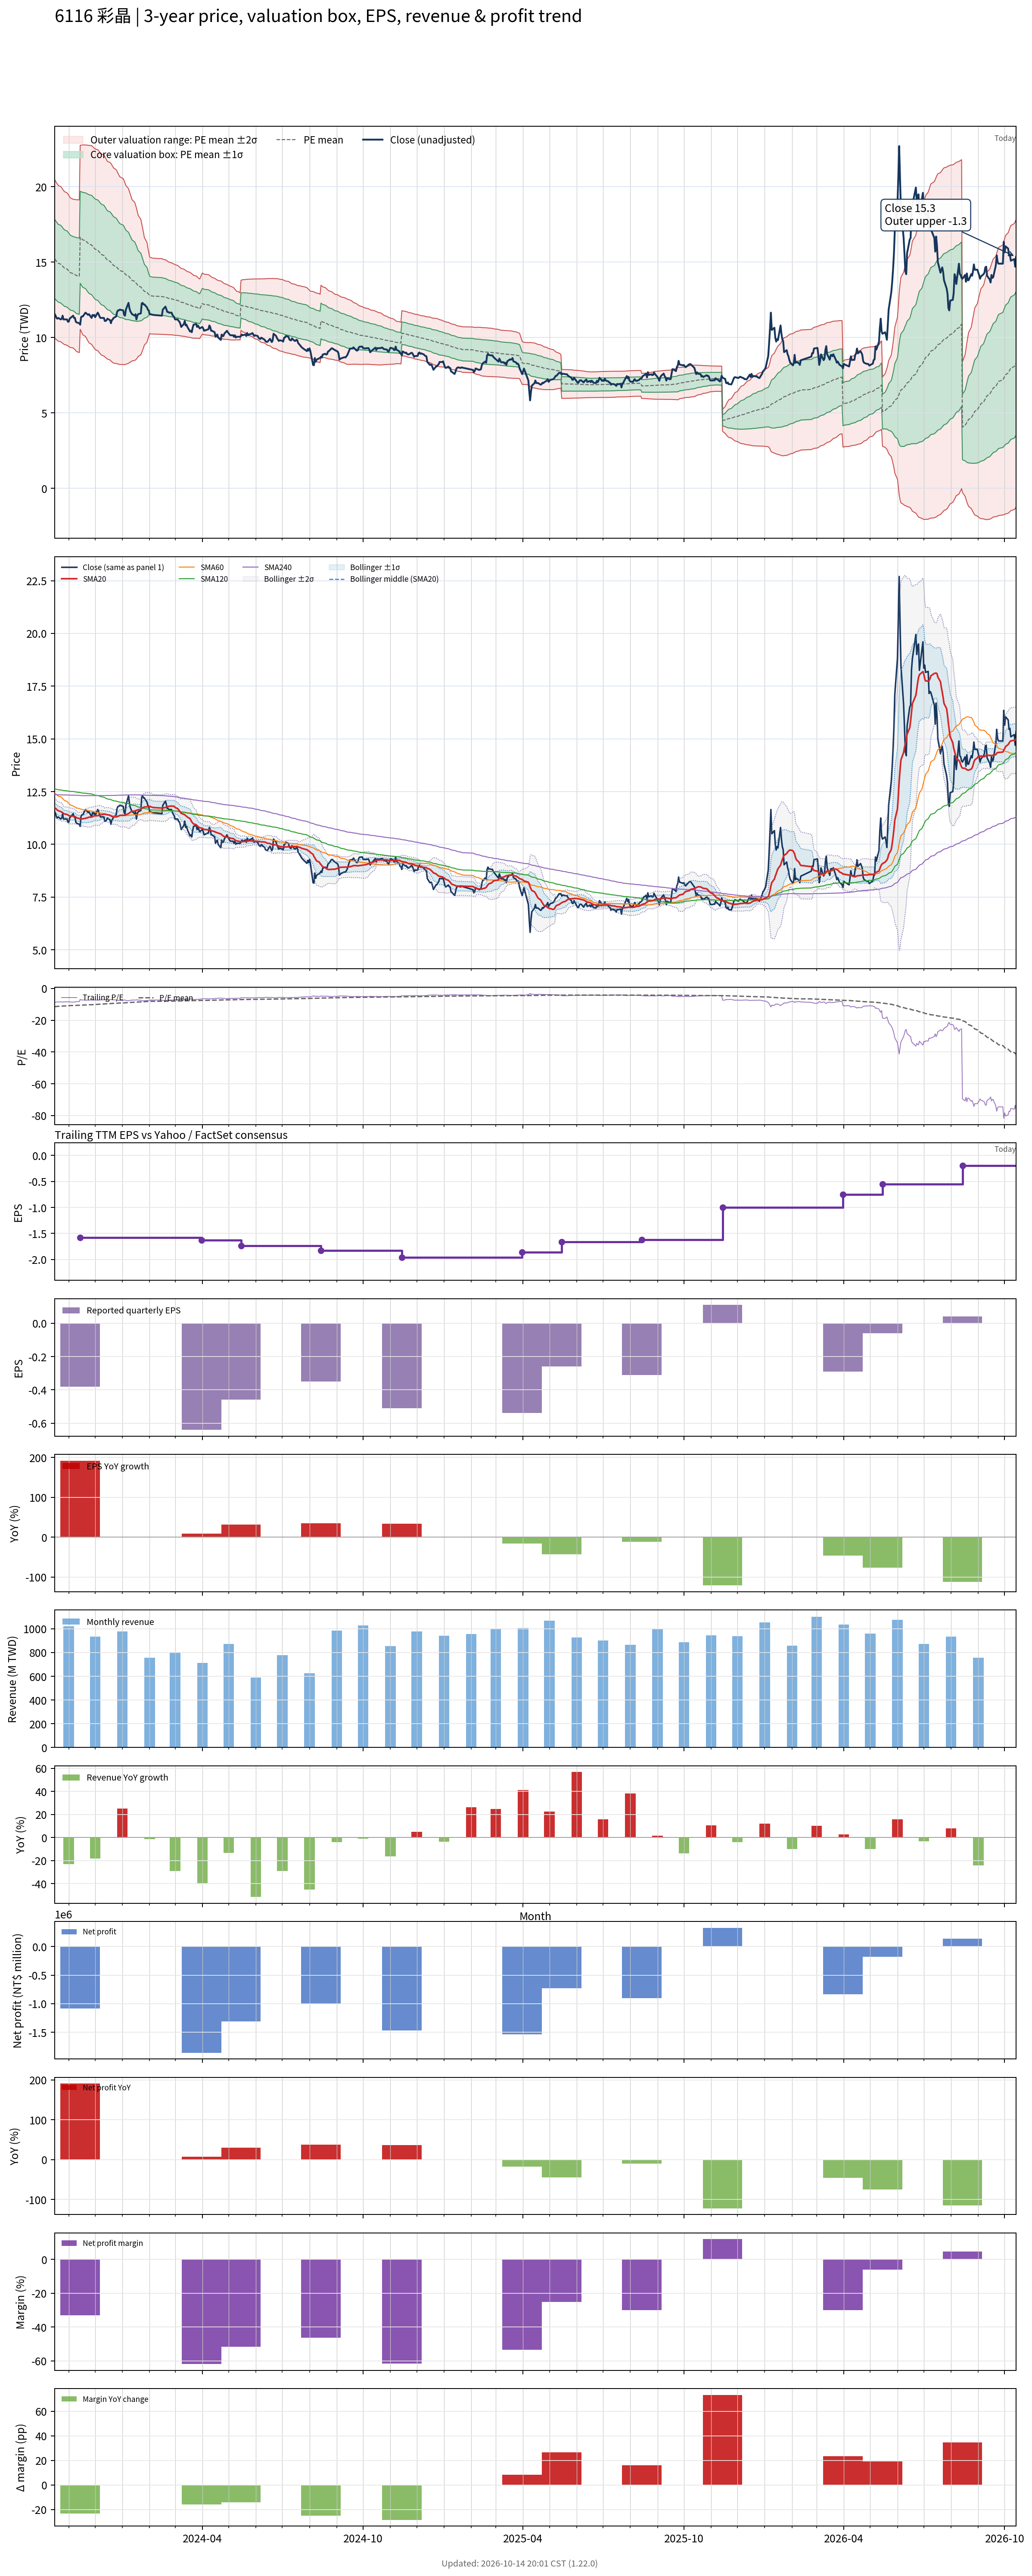

Source data for this figure (header and first rows):
# chart-version: skill-stock-dynamic-val…
date, close, available_date, period_end, eps, ttm_eps, pe, pe_mean, pe_std, price_m2, price_m1, price_mean, price_p1, price_p2, forward_eps, forward_pe, forward_pe_mean, forward_pe_std, forward_price_m2, forward_price_m1, forward_price_mean, forward_price_p1, forward_price_p2, sma20
2023-10-16, 11.55, 2023-08-14, 2023-06-30, -0.26, -1.33, -8.684, -11.44, 1.981, 20.48, 17.85, 15.21, 12.58, 9.942, , , , , , , , , , 11.74
2023-10-17, 11.45, 2023-08-14, 2023-06-30, -0.26, -1.33, -8.609, -11.38, 1.966, 20.37, 17.75, 15.14, 12.52, 9.907, , , , , , , , , , 11.71
2023-10-18, 11.3, 2023-08-14, 2023-06-30, -0.26, -1.33, -8.496, -11.33, 1.955, 20.27, 17.67, 15.07, 12.46, 9.864, , , , , , , , , , 11.66
2023-10-19, 11.25, 2023-08-14, 2023-06-30, -0.26, -1.33, -8.459, -11.28, 1.95, 20.18, 17.59, 15, 12.4, 9.812, , , , , , , , , , 11.62
2023-10-20, 11.3, 2023-08-14, 2023-06-30, -0.26, -1.33, -8.496, -11.23, 1.941, 20.09, 17.51, 14.93, 12.35, 9.767, , , , , , , , , , 11.59
2023-10-23, 11.2, 2023-08-14, 2023-06-30, -0.26, -1.33, -8.421, -11.18, 1.935, 20.01, 17.44, 14.86, 12.29, 9.715, , , , , , , , , , 11.55
2023-10-24, 11.25, 2023-08-14, 2023-06-30, -0.26, -1.33, -8.459, -11.13, 1.931, 19.94, 17.37, 14.8, 12.23, 9.663, , , , , , , , , , 11.53
2023-10-25, 11.45, 2023-08-14, 2023-06-30, -0.26, -1.33, -8.609, -11.08, 1.92, 19.84, 17.29, 14.73, 12.18, 9.628, , , , , , , , , , 11.51
2023-10-26, 11.2, 2023-08-14, 2023-06-30, -0.26, -1.33, -8.421, -11.03, 1.913, 19.76, 17.22, 14.67, 12.13, 9.581, , , , , , , , , , 11.46
2023-10-27, 11.2, 2023-08-14, 2023-06-30, -0.26, -1.33, -8.421, -10.98, 1.908, 19.68, 17.14, 14.61, 12.07, 9.534, , , , , , , , , , 11.44
2023-10-30, 11.2, 2023-08-14, 2023-06-30, -0.26, -1.33, -8.421, -10.94, 1.9, 19.6, 17.07, 14.54, 12.02, 9.492, , , , , , , , , , 11.42
2023-10-31, 11.05, 2023-08-14, 2023-06-30, -0.26, -1.33, -8.308, -10.89, 1.894, 19.52, 17, 14.48, 11.96, 9.444, , , , , , , , , , 11.39
2023-11-01, 11.05, 2023-08-14, 2023-06-30, -0.26, -1.33, -8.308, -10.84, 1.886, 19.43, 16.93, 14.42, 11.91, 9.402, , , , , , , , , , 11.37
2023-11-02, 11.25, 2023-08-14, 2023-06-30, -0.26, -1.33, -8.459, -10.79, 1.874, 19.34, 16.85, 14.36, 11.86, 9.371, , , , , , , , , , 11.35
2023-11-03, 11.3, 2023-08-14, 2023-06-30, -0.26, -1.33, -8.496, -10.75, 1.864, 19.26, 16.78, 14.3, 11.82, 9.337, , , , , , , , , , 11.35
2023-11-06, 11.45, 2023-08-14, 2023-06-30, -0.26, -1.33, -8.609, -10.71, 1.853, 19.17, 16.7, 14.24, 11.77, 9.309, , , , , , , , , , 11.34
2023-11-07, 11.3, 2023-08-14, 2023-06-30, -0.26, -1.33, -8.496, -10.68, 1.864, 19.17, 16.69, 14.21, 11.73, 9.251, , , , , , , , , , 11.33
2023-11-08, 11.3, 2023-08-14, 2023-06-30, -0.26, -1.33, -8.496, -10.66, 1.873, 19.16, 16.67, 14.18, 11.68, 9.194, , , , , , , , , , 11.32
2023-11-09, 11.05, 2023-08-14, 2023-06-30, -0.26, -1.33, -8.308, -10.63, 1.883, 19.15, 16.65, 14.14, 11.64, 9.13, , , , , , , , , , 11.29
2023-11-10, 11, 2023-08-14, 2023-06-30, -0.26, -1.33, -8.271, -10.6, 1.894, 19.14, 16.62, 14.1, 11.59, 9.067, , , , , , , , , , 11.26
2023-11-13, 10.95, 2023-08-14, 2023-06-30, -0.26, -1.33, -8.233, -10.58, 1.904, 19.13, 16.6, 14.07, 11.54, 9.003, , , , , , , , , , 11.22
2023-11-14, 10.85, 2023-11-14, 2023-09-30, -0.38, -1.58, -6.867, -10.54, 1.932, 22.75, 19.7, 16.65, 13.6, 10.55, , , , , , , , , , 11.2
2023-11-15, 11.35, 2023-11-14, 2023-09-30, -0.38, -1.58, -7.184, -10.5, 1.953, 22.76, 19.68, 16.59, 13.51, 10.42, , , , , , , , , , 11.2
2023-11-16, 11.4, 2023-11-14, 2023-09-30, -0.38, -1.58, -7.215, -10.46, 1.973, 22.77, 19.65, 16.53, 13.42, 10.3, , , , , , , , , , 11.21
2023-11-17, 11.4, 2023-11-14, 2023-09-30, -0.38, -1.58, -7.215, -10.43, 1.993, 22.78, 19.63, 16.48, 13.33, 10.18, , , , , , , , , , 11.21
2023-11-20, 11.65, 2023-11-14, 2023-09-30, -0.38, -1.58, -7.373, -10.39, 2.01, 22.78, 19.6, 16.42, 13.25, 10.07, , , , , , , , , , 11.23
2023-11-21, 11.6, 2023-11-14, 2023-09-30, -0.38, -1.58, -7.342, -10.36, 2.026, 22.77, 19.57, 16.37, 13.17, 9.964, , , , , , , , , , 11.25
2023-11-22, 11.55, 2023-11-14, 2023-09-30, -0.38, -1.58, -7.31, -10.32, 2.042, 22.77, 19.54, 16.31, 13.08, 9.858, , , , , , , , , , 11.26
2023-11-23, 11.5, 2023-11-14, 2023-09-30, -0.38, -1.58, -7.278, -10.29, 2.057, 22.76, 19.5, 16.25, 13, 9.753, , , , , , , , , , 11.27
2023-11-24, 11.55, 2023-11-14, 2023-09-30, -0.38, -1.58, -7.31, -10.25, 2.072, 22.75, 19.47, 16.2, 12.92, 9.651, , , , , , , , , , 11.29
2023-11-27, 11.3, 2023-11-14, 2023-09-30, -0.38, -1.58, -7.152, -10.21, 2.087, 22.73, 19.44, 16.14, 12.84, 9.544, , , , , , , , , , 11.29
2023-11-28, 11.5, 2023-11-14, 2023-09-30, -0.38, -1.58, -7.278, -10.17, 2.091, 22.67, 19.37, 16.07, 12.76, 9.461, , , , , , , , , , 11.31
2023-11-29, 11.45, 2023-11-14, 2023-09-30, -0.38, -1.58, -7.247, -10.12, 2.096, 22.62, 19.31, 16, 12.69, 9.373, , , , , , , , , , 11.34
2023-11-30, 11.5, 2023-11-14, 2023-09-30, -0.38, -1.58, -7.278, -10.08, 2.099, 22.56, 19.24, 15.93, 12.61, 9.293, , , , , , , , , , 11.35
2023-12-01, 11.35, 2023-11-14, 2023-09-30, -0.38, -1.58, -7.184, -10.04, 2.106, 22.52, 19.19, 15.86, 12.53, 9.205, , , , , , , , , , 11.35
2023-12-04, 11.65, 2023-11-14, 2023-09-30, -0.38, -1.58, -7.373, -9.996, 2.109, 22.46, 19.13, 15.79, 12.46, 9.129, , , , , , , , , , 11.36
2023-12-05, 11.55, 2023-11-14, 2023-09-30, -0.38, -1.58, -7.31, -9.954, 2.112, 22.4, 19.06, 15.73, 12.39, 9.055, , , , , , , , , , 11.37
2023-12-06, 11.4, 2023-11-14, 2023-09-30, -0.38, -1.58, -7.215, -9.908, 2.111, 22.33, 18.99, 15.66, 12.32, 8.984, , , , , , , , , , 11.38
2023-12-07, 11.3, 2023-11-14, 2023-09-30, -0.38, -1.58, -7.152, -9.863, 2.112, 22.26, 18.92, 15.58, 12.25, 8.911, , , , , , , , , , 11.39
2023-12-08, 11.3, 2023-11-14, 2023-09-30, -0.38, -1.58, -7.152, -9.819, 2.113, 22.19, 18.85, 15.51, 12.18, 8.838, , , , , , , , , , 11.4
2023-12-11, 11.3, 2023-11-14, 2023-09-30, -0.38, -1.58, -7.152, -9.773, 2.11, 22.11, 18.78, 15.44, 12.11, 8.774, , , , , , , , , , 11.42
2023-12-12, 11.1, 2023-11-14, 2023-09-30, -0.38, -1.58, -7.025, -9.722, 2.101, 22, 18.68, 15.36, 12.04, 8.72, , , , , , , , , , 11.44
2023-12-13, 11.1, 2023-11-14, 2023-09-30, -0.38, -1.58, -7.025, -9.674, 2.096, 21.91, 18.6, 15.28, 11.97, 8.66, , , , , , , , , , 11.42
2023-12-14, 11.15, 2023-11-14, 2023-09-30, -0.38, -1.58, -7.057, -9.622, 2.083, 21.79, 18.49, 15.2, 11.91, 8.619, , , , , , , , , , 11.41
2023-12-15, 11.25, 2023-11-14, 2023-09-30, -0.38, -1.58, -7.12, -9.574, 2.075, 21.68, 18.41, 15.13, 11.85, 8.571, , , , , , , , , , 11.4
2023-12-18, 11.15, 2023-11-14, 2023-09-30, -0.38, -1.58, -7.057, -9.532, 2.074, 21.61, 18.34, 15.06, 11.78, 8.508, , , , , , , , , , 11.38
2023-12-19, 10.95, 2023-11-14, 2023-09-30, -0.38, -1.58, -6.93, -9.488, 2.073, 21.54, 18.27, 14.99, 11.72, 8.441, , , , , , , , , , 11.35
2023-12-20, 11.15, 2023-11-14, 2023-09-30, -0.38, -1.58, -7.057, -9.443, 2.066, 21.45, 18.18, 14.92, 11.66, 8.392, , , , , , , , , , 11.32
2023-12-21, 11.2, 2023-11-14, 2023-09-30, -0.38, -1.58, -7.089, -9.398, 2.059, 21.35, 18.1, 14.85, 11.6, 8.344, , , , , , , , , , 11.31
2023-12-22, 11.3, 2023-11-14, 2023-09-30, -0.38, -1.58, -7.152, -9.353, 2.048, 21.25, 18.01, 14.78, 11.54, 8.306, , , , , , , , , , 11.3
2023-12-25, 11.4, 2023-11-14, 2023-09-30, -0.38, -1.58, -7.215, -9.307, 2.034, 21.13, 17.92, 14.71, 11.49, 8.28, , , , , , , , , , 11.3
2023-12-26, 11.7, 2023-11-14, 2023-09-30, -0.38, -1.58, -7.405, -9.264, 2.018, 21.01, 17.83, 14.64, 11.45, 8.26, , , , , , , , , , 11.31
2023-12-27, 11.8, 2023-11-14, 2023-09-30, -0.38, -1.58, -7.468, -9.221, 2.001, 20.89, 17.73, 14.57, 11.41, 8.247, , , , , , , , , , 11.33
2023-12-28, 11.8, 2023-11-14, 2023-09-30, -0.38, -1.58, -7.468, -9.181, 1.987, 20.78, 17.64, 14.51, 11.37, 8.228, , , , , , , , , , 11.35
2023-12-29, 11.85, 2023-11-14, 2023-09-30, -0.38, -1.58, -7.5, -9.141, 1.971, 20.67, 17.56, 14.44, 11.33, 8.213, , , , , , , , , , 11.37
2024-01-02, 11.8, 2023-11-14, 2023-09-30, -0.38, -1.58, -7.468, -9.097, 1.95, 20.53, 17.45, 14.37, 11.29, 8.212, , , , , , , , , , 11.38
2024-01-03, 11.5, 2023-11-14, 2023-09-30, -0.38, -1.58, -7.278, -9.054, 1.931, 20.41, 17.36, 14.3, 11.25, 8.201, , , , , , , , , , 11.38
2024-01-04, 11.45, 2023-11-14, 2023-09-30, -0.38, -1.58, -7.247, -9.006, 1.904, 20.25, 17.24, 14.23, 11.22, 8.211, , , , , , , , , , 11.38
2024-01-05, 11.85, 2023-11-14, 2023-09-30, -0.38, -1.58, -7.5, -8.961, 1.876, 20.09, 17.12, 14.16, 11.2, 8.232, , , , , , , , , , 11.4
... 669 more rows
